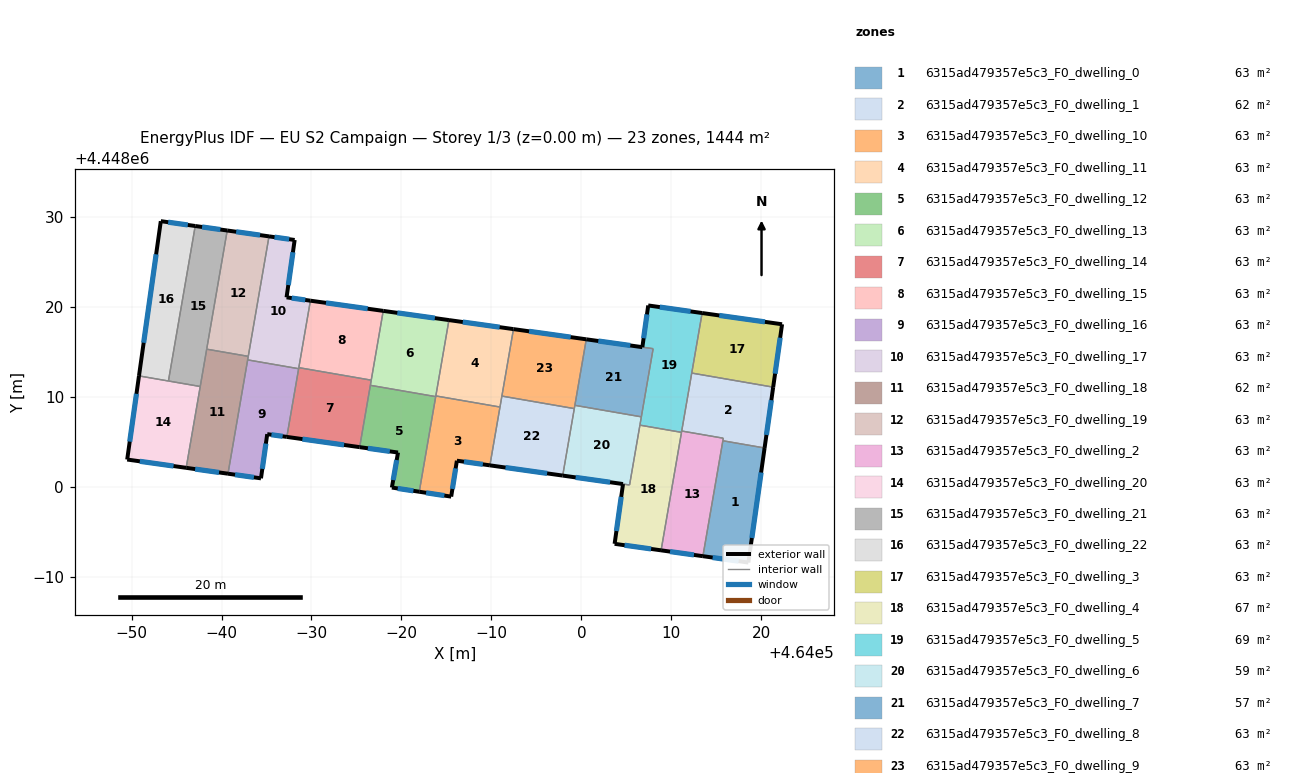
=== STOREY PLAN SPEC (per zone: floor XY polygon, exterior-wall plan segments, windows/doors) ===
zone 1: 6315ad479357e5c3_F0_dwelling_0  (63.5 m²)
  floor: (464020.37, 4448004.32) (464018.57, 4447991.58) (464013.52, 4447992.29) (464015.71, 4448004.97) (464015.73, 4448005.12)
  exterior wall: (464018.57, 4447991.58) – (464020.37, 4448004.32)  [12.9 m]
    window: (464018.96, 4447994.31) – (464019.99, 4448001.59)  [12.6 m²]
  exterior wall: (464013.52, 4447992.29) – (464018.57, 4447991.58)  [5.1 m]
    window: (464014.60, 4447992.14) – (464017.49, 4447991.73)  [5.0 m²]
  interior walls: 3
zone 2: 6315ad479357e5c3_F0_dwelling_1  (62.1 m²)
  floor: (464021.33, 4448011.08) (464020.37, 4448004.32) (464015.73, 4448005.12) (464015.78, 4448005.41) (464011.16, 4448006.20) (464012.28, 4448012.65)
  exterior wall: (464020.37, 4448004.32) – (464021.33, 4448011.08)  [6.8 m]
    window: (464020.58, 4448005.77) – (464021.12, 4448009.63)  [6.7 m²]
  interior walls: 6
zone 3: 6315ad479357e5c3_F0_dwelling_10  (62.8 m²)
  floor: (463990.96, 4448008.87) (463989.84, 4448002.39) (463986.16, 4448002.90) (463985.53, 4447998.91) (463981.98, 4447999.45) (463983.83, 4448010.11)
  exterior wall: (463986.16, 4448002.90) – (463989.84, 4448002.39)  [3.7 m]
    window: (463986.95, 4448002.79) – (463989.05, 4448002.50)  [3.6 m²]
  exterior wall: (463985.53, 4447998.91) – (463986.16, 4448002.90)  [4.0 m]
    window: (463985.67, 4447999.77) – (463986.03, 4448002.05)  [4.0 m²]
  exterior wall: (463981.98, 4447999.45) – (463985.53, 4447998.91)  [3.6 m]
    window: (463982.74, 4447999.34) – (463984.77, 4447999.03)  [3.5 m²]
  interior walls: 4
zone 4: 6315ad479357e5c3_F0_dwelling_11  (62.8 m²)
  floor: (463992.46, 4448017.53) (463990.96, 4448008.87) (463983.83, 4448010.11) (463985.28, 4448018.54)
  exterior wall: (463992.46, 4448017.53) – (463985.28, 4448018.54)  [7.2 m]
    window: (463990.92, 4448017.75) – (463986.82, 4448018.32)  [7.1 m²]
  interior walls: 4
zone 5: 6315ad479357e5c3_F0_dwelling_12  (62.8 m²)
  floor: (463983.81, 4448010.03) (463981.98, 4447999.45) (463978.94, 4447999.92) (463979.62, 4448003.81) (463975.36, 4448004.41) (463976.55, 4448011.29)
  exterior wall: (463979.62, 4448003.81) – (463978.94, 4447999.92)  [4.0 m]
    window: (463979.48, 4448002.98) – (463979.09, 4448000.75)  [3.9 m²]
  exterior wall: (463975.36, 4448004.41) – (463979.62, 4448003.81)  [4.3 m]
    window: (463976.27, 4448004.28) – (463978.71, 4448003.94)  [4.2 m²]
  exterior wall: (463978.94, 4447999.92) – (463981.98, 4447999.45)  [3.1 m]
    window: (463979.59, 4447999.82) – (463981.33, 4447999.55)  [3.0 m²]
  interior walls: 3
zone 6: 6315ad479357e5c3_F0_dwelling_13  (62.8 m²)
  floor: (463985.28, 4448018.54) (463983.81, 4448010.03) (463976.55, 4448011.29) (463977.98, 4448019.56)
  exterior wall: (463985.28, 4448018.54) – (463977.98, 4448019.56)  [7.4 m]
    window: (463983.72, 4448018.76) – (463979.54, 4448019.34)  [7.2 m²]
  interior walls: 5
zone 7: 6315ad479357e5c3_F0_dwelling_14  (62.8 m²)
  floor: (463976.65, 4448011.86) (463975.36, 4448004.41) (463967.26, 4448005.55) (463968.59, 4448013.25)
  exterior wall: (463967.26, 4448005.55) – (463975.36, 4448004.41)  [8.2 m]
    window: (463969.00, 4448005.31) – (463973.62, 4448004.66)  [8.0 m²]
  interior walls: 5
zone 8: 6315ad479357e5c3_F0_dwelling_15  (62.8 m²)
  floor: (463977.98, 4448019.56) (463976.65, 4448011.86) (463968.59, 4448013.25) (463969.88, 4448020.69)
  exterior wall: (463977.98, 4448019.56) – (463969.88, 4448020.69)  [8.2 m]
    window: (463976.24, 4448019.80) – (463971.62, 4448020.45)  [8.0 m²]
  interior walls: 3
zone 9: 6315ad479357e5c3_F0_dwelling_16  (62.8 m²)
  floor: (463968.57, 4448013.13) (463967.26, 4448005.55) (463965.08, 4448005.86) (463964.39, 4448000.94) (463960.72, 4448001.46) (463962.91, 4448014.11)
  exterior wall: (463965.08, 4448005.86) – (463967.26, 4448005.55)  [2.2 m]
    window: (463965.55, 4448005.79) – (463966.80, 4448005.62)  [2.2 m²]
  exterior wall: (463964.39, 4448000.94) – (463965.08, 4448005.86)  [5.0 m]
    window: (463964.54, 4448002.00) – (463964.93, 4448004.80)  [4.9 m²]
  exterior wall: (463960.72, 4448001.46) – (463964.39, 4448000.94)  [3.7 m]
    window: (463961.50, 4448001.35) – (463963.60, 4448001.05)  [3.6 m²]
  interior walls: 3
zone 10: 6315ad479357e5c3_F0_dwelling_17  (62.8 m²)
  floor: (463968.13, 4448027.44) (463967.23, 4448021.07) (463969.88, 4448020.69) (463968.57, 4448013.13) (463962.91, 4448014.11) (463965.28, 4448027.84)
  exterior wall: (463967.23, 4448021.07) – (463968.13, 4448027.44)  [6.4 m]
    window: (463967.42, 4448022.43) – (463967.94, 4448026.08)  [6.3 m²]
  exterior wall: (463969.88, 4448020.69) – (463967.23, 4448021.07)  [2.7 m]
    window: (463969.31, 4448020.77) – (463967.80, 4448020.99)  [2.6 m²]
  exterior wall: (463968.13, 4448027.44) – (463965.28, 4448027.84)  [2.9 m]
    window: (463967.52, 4448027.53) – (463965.89, 4448027.76)  [2.8 m²]
  interior walls: 6
zone 11: 6315ad479357e5c3_F0_dwelling_18  (62.4 m²)
  floor: (463962.97, 4448014.50) (463960.72, 4448001.46) (463956.07, 4448002.11) (463958.34, 4448015.23) (463958.35, 4448015.30)
  exterior wall: (463956.07, 4448002.11) – (463960.72, 4448001.46)  [4.7 m]
    window: (463957.07, 4448001.97) – (463959.72, 4448001.60)  [4.6 m²]
  interior walls: 6
zone 12: 6315ad479357e5c3_F0_dwelling_19  (63.1 m²)
  floor: (463965.28, 4448027.84) (463962.99, 4448014.58) (463962.97, 4448014.50) (463958.35, 4448015.30) (463958.36, 4448015.38) (463960.63, 4448028.50)
  exterior wall: (463965.28, 4448027.84) – (463960.63, 4448028.50)  [4.7 m]
    window: (463964.29, 4448027.98) – (463961.63, 4448028.36)  [4.6 m²]
  interior walls: 5
zone 13: 6315ad479357e5c3_F0_dwelling_2  (62.8 m²)
  floor: (464015.78, 4448005.41) (464015.77, 4448005.33) (464013.52, 4447992.29) (464008.87, 4447992.94) (464011.14, 4448006.05) (464011.16, 4448006.21)
  exterior wall: (464008.87, 4447992.94) – (464013.52, 4447992.29)  [4.7 m]
    window: (464009.86, 4447992.80) – (464012.52, 4447992.43)  [4.6 m²]
  interior walls: 7
zone 14: 6315ad479357e5c3_F0_dwelling_20  (62.8 m²)
  floor: (463957.64, 4448011.15) (463956.07, 4448002.11) (463949.51, 4448003.03) (463950.83, 4448012.33)
  exterior wall: (463950.83, 4448012.33) – (463949.51, 4448003.03)  [9.4 m]
    window: (463950.54, 4448010.34) – (463949.79, 4448005.03)  [9.2 m²]
  exterior wall: (463949.51, 4448003.03) – (463956.07, 4448002.11)  [6.6 m]
    window: (463950.92, 4448002.84) – (463954.67, 4448002.31)  [6.5 m²]
  interior walls: 3
zone 15: 6315ad479357e5c3_F0_dwelling_21  (63.0 m²)
  floor: (463960.63, 4448028.50) (463958.37, 4448015.38) (463958.35, 4448015.30) (463958.34, 4448015.23) (463957.64, 4448011.15) (463954.10, 4448011.76) (463957.08, 4448029.00)
  exterior wall: (463960.63, 4448028.50) – (463957.08, 4448029.00)  [3.6 m]
    window: (463959.87, 4448028.60) – (463957.84, 4448028.89)  [3.5 m²]
  interior walls: 6
zone 16: 6315ad479357e5c3_F0_dwelling_22  (62.6 m²)
  floor: (463957.08, 4448029.00) (463954.10, 4448011.76) (463950.83, 4448012.33) (463953.25, 4448029.53)
  exterior wall: (463953.25, 4448029.53) – (463950.83, 4448012.33)  [17.4 m]
    window: (463952.73, 4448025.85) – (463951.34, 4448016.02)  [17.0 m²]
  exterior wall: (463957.08, 4448029.00) – (463953.25, 4448029.53)  [3.9 m]
    window: (463956.26, 4448029.11) – (463954.07, 4448029.42)  [3.8 m²]
  interior walls: 2
zone 17: 6315ad479357e5c3_F0_dwelling_3  (62.8 m²)
  floor: (464022.32, 4448018.07) (464021.33, 4448011.08) (464012.28, 4448012.65) (464013.43, 4448019.32)
  exterior wall: (464021.33, 4448011.08) – (464022.32, 4448018.07)  [7.1 m]
    window: (464021.54, 4448012.58) – (464022.11, 4448016.57)  [6.9 m²]
  exterior wall: (464022.32, 4448018.07) – (464013.43, 4448019.32)  [9.0 m]
    window: (464020.41, 4448018.34) – (464015.33, 4448019.05)  [8.8 m²]
  interior walls: 2
zone 18: 6315ad479357e5c3_F0_dwelling_4  (67.0 m²)
  floor: (464011.14, 4448006.06) (464008.87, 4447992.94) (464003.70, 4447993.66) (464004.64, 4448000.31) (464005.36, 4448000.21) (464006.51, 4448006.86)
  exterior wall: (464003.70, 4447993.66) – (464008.87, 4447992.94)  [5.2 m]
    window: (464004.81, 4447993.51) – (464007.76, 4447993.09)  [5.1 m²]
  exterior wall: (464004.64, 4448000.31) – (464003.70, 4447993.66)  [6.7 m]
    window: (464004.43, 4447998.88) – (464003.90, 4447995.09)  [6.6 m²]
  interior walls: 4
zone 19: 6315ad479357e5c3_F0_dwelling_5  (68.8 m²)
  floor: (464013.43, 4448019.32) (464011.16, 4448006.21) (464011.13, 4448006.06) (464006.51, 4448006.86) (464006.53, 4448006.93) (464007.98, 4448015.36) (464006.78, 4448015.53) (464007.44, 4448020.16)
  exterior wall: (464007.44, 4448020.16) – (464006.78, 4448015.53)  [4.7 m]
    window: (464007.30, 4448019.17) – (464006.92, 4448016.52)  [4.6 m²]
  exterior wall: (464013.43, 4448019.32) – (464007.44, 4448020.16)  [6.1 m]
    window: (464012.15, 4448019.50) – (464008.72, 4448019.98)  [5.9 m²]
  interior walls: 8
zone 20: 6315ad479357e5c3_F0_dwelling_6  (58.6 m²)
  floor: (464006.67, 4448007.78) (464005.36, 4448000.21) (463997.93, 4448001.25) (463999.28, 4448009.06)
  exterior wall: (463997.93, 4448001.25) – (464004.63, 4448000.31)  [6.8 m]
    window: (463999.37, 4448001.05) – (464003.20, 4448000.51)  [6.6 m²]
  interior walls: 7
zone 21: 6315ad479357e5c3_F0_dwelling_7  (56.8 m²)
  floor: (464007.98, 4448015.36) (464006.67, 4448007.78) (463999.28, 4448009.06) (464000.55, 4448016.40)
  exterior wall: (464006.78, 4448015.53) – (464000.55, 4448016.40)  [6.3 m]
    window: (464005.45, 4448015.71) – (464001.89, 4448016.21)  [6.2 m²]
  interior walls: 4
zone 22: 6315ad479357e5c3_F0_dwelling_8  (62.8 m²)
  floor: (463999.22, 4448008.70) (463997.93, 4448001.25) (463989.84, 4448002.39) (463991.17, 4448010.09)
  exterior wall: (463989.84, 4448002.39) – (463997.93, 4448001.25)  [8.2 m]
    window: (463991.57, 4448002.14) – (463996.20, 4448001.49)  [8.0 m²]
  interior walls: 4
zone 23: 6315ad479357e5c3_F0_dwelling_9  (62.8 m²)
  floor: (464000.55, 4448016.40) (463999.22, 4448008.70) (463991.17, 4448010.09) (463992.46, 4448017.53)
  exterior wall: (464000.55, 4448016.40) – (463992.46, 4448017.53)  [8.2 m]
    window: (463998.82, 4448016.64) – (463994.19, 4448017.29)  [8.0 m²]
  interior walls: 4

=== DERIVED (storey summary) ===
Building: EU S2 Campaign
Storey: 1 of 3  (floor level z = 0.00 m)
Storey gross floor area: 1444.2 m²
Zones on this storey: 23
  - 6315ad479357e5c3_F0_dwelling_0: floor 63.5 m²; exterior wall 18.0 m (53.9 m²); 2 window(s) 17.6 m²; WWR 32.7%
  - 6315ad479357e5c3_F0_dwelling_1: floor 62.1 m²; exterior wall 6.8 m (20.5 m²); 1 window(s) 6.7 m²; WWR 32.7%
  - 6315ad479357e5c3_F0_dwelling_10: floor 62.8 m²; exterior wall 11.3 m (34.0 m²); 3 window(s) 11.1 m²; WWR 32.7%
  - 6315ad479357e5c3_F0_dwelling_11: floor 62.8 m²; exterior wall 7.2 m (21.7 m²); 1 window(s) 7.1 m²; WWR 32.7%
  - 6315ad479357e5c3_F0_dwelling_12: floor 62.8 m²; exterior wall 11.3 m (34.0 m²); 3 window(s) 11.1 m²; WWR 32.7%
  - 6315ad479357e5c3_F0_dwelling_13: floor 62.8 m²; exterior wall 7.4 m (22.1 m²); 1 window(s) 7.2 m²; WWR 32.7%
  - 6315ad479357e5c3_F0_dwelling_14: floor 62.8 m²; exterior wall 8.2 m (24.5 m²); 1 window(s) 8.0 m²; WWR 32.7%
  - 6315ad479357e5c3_F0_dwelling_15: floor 62.8 m²; exterior wall 8.2 m (24.5 m²); 1 window(s) 8.0 m²; WWR 32.7%
  - 6315ad479357e5c3_F0_dwelling_16: floor 62.8 m²; exterior wall 10.9 m (32.6 m²); 3 window(s) 10.7 m²; WWR 32.7%
  - 6315ad479357e5c3_F0_dwelling_17: floor 62.8 m²; exterior wall 12.0 m (36.0 m²); 3 window(s) 11.8 m²; WWR 32.7%
  - 6315ad479357e5c3_F0_dwelling_18: floor 62.4 m²; exterior wall 4.7 m (14.1 m²); 1 window(s) 4.6 m²; WWR 32.7%
  - 6315ad479357e5c3_F0_dwelling_19: floor 63.1 m²; exterior wall 4.7 m (14.1 m²); 1 window(s) 4.6 m²; WWR 32.7%
  - 6315ad479357e5c3_F0_dwelling_2: floor 62.8 m²; exterior wall 4.7 m (14.1 m²); 1 window(s) 4.6 m²; WWR 32.7%
  - 6315ad479357e5c3_F0_dwelling_20: floor 62.8 m²; exterior wall 16.0 m (48.0 m²); 2 window(s) 15.7 m²; WWR 32.7%
  - 6315ad479357e5c3_F0_dwelling_21: floor 63.0 m²; exterior wall 3.6 m (10.8 m²); 1 window(s) 3.5 m²; WWR 32.7%
  - 6315ad479357e5c3_F0_dwelling_22: floor 62.6 m²; exterior wall 21.2 m (63.7 m²); 2 window(s) 20.8 m²; WWR 32.7%
  - 6315ad479357e5c3_F0_dwelling_3: floor 62.8 m²; exterior wall 16.0 m (48.1 m²); 2 window(s) 15.7 m²; WWR 32.7%
  - 6315ad479357e5c3_F0_dwelling_4: floor 67.0 m²; exterior wall 11.9 m (35.8 m²); 2 window(s) 11.7 m²; WWR 32.7%
  - 6315ad479357e5c3_F0_dwelling_5: floor 68.8 m²; exterior wall 10.7 m (32.2 m²); 2 window(s) 10.5 m²; WWR 32.7%
  - 6315ad479357e5c3_F0_dwelling_6: floor 58.6 m²; exterior wall 6.8 m (20.3 m²); 1 window(s) 6.6 m²; WWR 32.7%
  - 6315ad479357e5c3_F0_dwelling_7: floor 56.8 m²; exterior wall 6.3 m (18.9 m²); 1 window(s) 6.2 m²; WWR 32.7%
  - 6315ad479357e5c3_F0_dwelling_8: floor 62.8 m²; exterior wall 8.2 m (24.5 m²); 1 window(s) 8.0 m²; WWR 32.7%
  - 6315ad479357e5c3_F0_dwelling_9: floor 62.8 m²; exterior wall 8.2 m (24.5 m²); 1 window(s) 8.0 m²; WWR 32.7%
Zone adjacency (shared interzone walls):
  - 6315ad479357e5c3_F0_dwelling_0 ↔ 6315ad479357e5c3_F0_dwelling_1
  - 6315ad479357e5c3_F0_dwelling_0 ↔ 6315ad479357e5c3_F0_dwelling_2
  - 6315ad479357e5c3_F0_dwelling_1 ↔ 6315ad479357e5c3_F0_dwelling_2
  - 6315ad479357e5c3_F0_dwelling_1 ↔ 6315ad479357e5c3_F0_dwelling_3
  - 6315ad479357e5c3_F0_dwelling_1 ↔ 6315ad479357e5c3_F0_dwelling_5
  - 6315ad479357e5c3_F0_dwelling_10 ↔ 6315ad479357e5c3_F0_dwelling_11
  - 6315ad479357e5c3_F0_dwelling_10 ↔ 6315ad479357e5c3_F0_dwelling_12
  - 6315ad479357e5c3_F0_dwelling_10 ↔ 6315ad479357e5c3_F0_dwelling_13
  - 6315ad479357e5c3_F0_dwelling_10 ↔ 6315ad479357e5c3_F0_dwelling_8
  - 6315ad479357e5c3_F0_dwelling_11 ↔ 6315ad479357e5c3_F0_dwelling_13
  - 6315ad479357e5c3_F0_dwelling_11 ↔ 6315ad479357e5c3_F0_dwelling_8
  - 6315ad479357e5c3_F0_dwelling_11 ↔ 6315ad479357e5c3_F0_dwelling_9
  - 6315ad479357e5c3_F0_dwelling_12 ↔ 6315ad479357e5c3_F0_dwelling_13
  - 6315ad479357e5c3_F0_dwelling_12 ↔ 6315ad479357e5c3_F0_dwelling_14
  - 6315ad479357e5c3_F0_dwelling_13 ↔ 6315ad479357e5c3_F0_dwelling_14
  - 6315ad479357e5c3_F0_dwelling_13 ↔ 6315ad479357e5c3_F0_dwelling_15
  - 6315ad479357e5c3_F0_dwelling_14 ↔ 6315ad479357e5c3_F0_dwelling_15
  - 6315ad479357e5c3_F0_dwelling_14 ↔ 6315ad479357e5c3_F0_dwelling_16
  - 6315ad479357e5c3_F0_dwelling_14 ↔ 6315ad479357e5c3_F0_dwelling_17
  - 6315ad479357e5c3_F0_dwelling_15 ↔ 6315ad479357e5c3_F0_dwelling_17
  - 6315ad479357e5c3_F0_dwelling_16 ↔ 6315ad479357e5c3_F0_dwelling_17
  - 6315ad479357e5c3_F0_dwelling_16 ↔ 6315ad479357e5c3_F0_dwelling_18
  - 6315ad479357e5c3_F0_dwelling_17 ↔ 6315ad479357e5c3_F0_dwelling_18
  - 6315ad479357e5c3_F0_dwelling_17 ↔ 6315ad479357e5c3_F0_dwelling_19
  - 6315ad479357e5c3_F0_dwelling_18 ↔ 6315ad479357e5c3_F0_dwelling_19
  - 6315ad479357e5c3_F0_dwelling_18 ↔ 6315ad479357e5c3_F0_dwelling_20
  - 6315ad479357e5c3_F0_dwelling_18 ↔ 6315ad479357e5c3_F0_dwelling_21
  - 6315ad479357e5c3_F0_dwelling_19 ↔ 6315ad479357e5c3_F0_dwelling_21
  - 6315ad479357e5c3_F0_dwelling_2 ↔ 6315ad479357e5c3_F0_dwelling_4
  - 6315ad479357e5c3_F0_dwelling_2 ↔ 6315ad479357e5c3_F0_dwelling_5
  - 6315ad479357e5c3_F0_dwelling_20 ↔ 6315ad479357e5c3_F0_dwelling_21
  - 6315ad479357e5c3_F0_dwelling_20 ↔ 6315ad479357e5c3_F0_dwelling_22
  - 6315ad479357e5c3_F0_dwelling_21 ↔ 6315ad479357e5c3_F0_dwelling_22
  - 6315ad479357e5c3_F0_dwelling_3 ↔ 6315ad479357e5c3_F0_dwelling_5
  - 6315ad479357e5c3_F0_dwelling_4 ↔ 6315ad479357e5c3_F0_dwelling_5
  - 6315ad479357e5c3_F0_dwelling_4 ↔ 6315ad479357e5c3_F0_dwelling_6
  - 6315ad479357e5c3_F0_dwelling_5 ↔ 6315ad479357e5c3_F0_dwelling_6
  - 6315ad479357e5c3_F0_dwelling_5 ↔ 6315ad479357e5c3_F0_dwelling_7
  - 6315ad479357e5c3_F0_dwelling_6 ↔ 6315ad479357e5c3_F0_dwelling_7
  - 6315ad479357e5c3_F0_dwelling_6 ↔ 6315ad479357e5c3_F0_dwelling_8
  - 6315ad479357e5c3_F0_dwelling_6 ↔ 6315ad479357e5c3_F0_dwelling_9
  - 6315ad479357e5c3_F0_dwelling_7 ↔ 6315ad479357e5c3_F0_dwelling_9
  - 6315ad479357e5c3_F0_dwelling_8 ↔ 6315ad479357e5c3_F0_dwelling_9